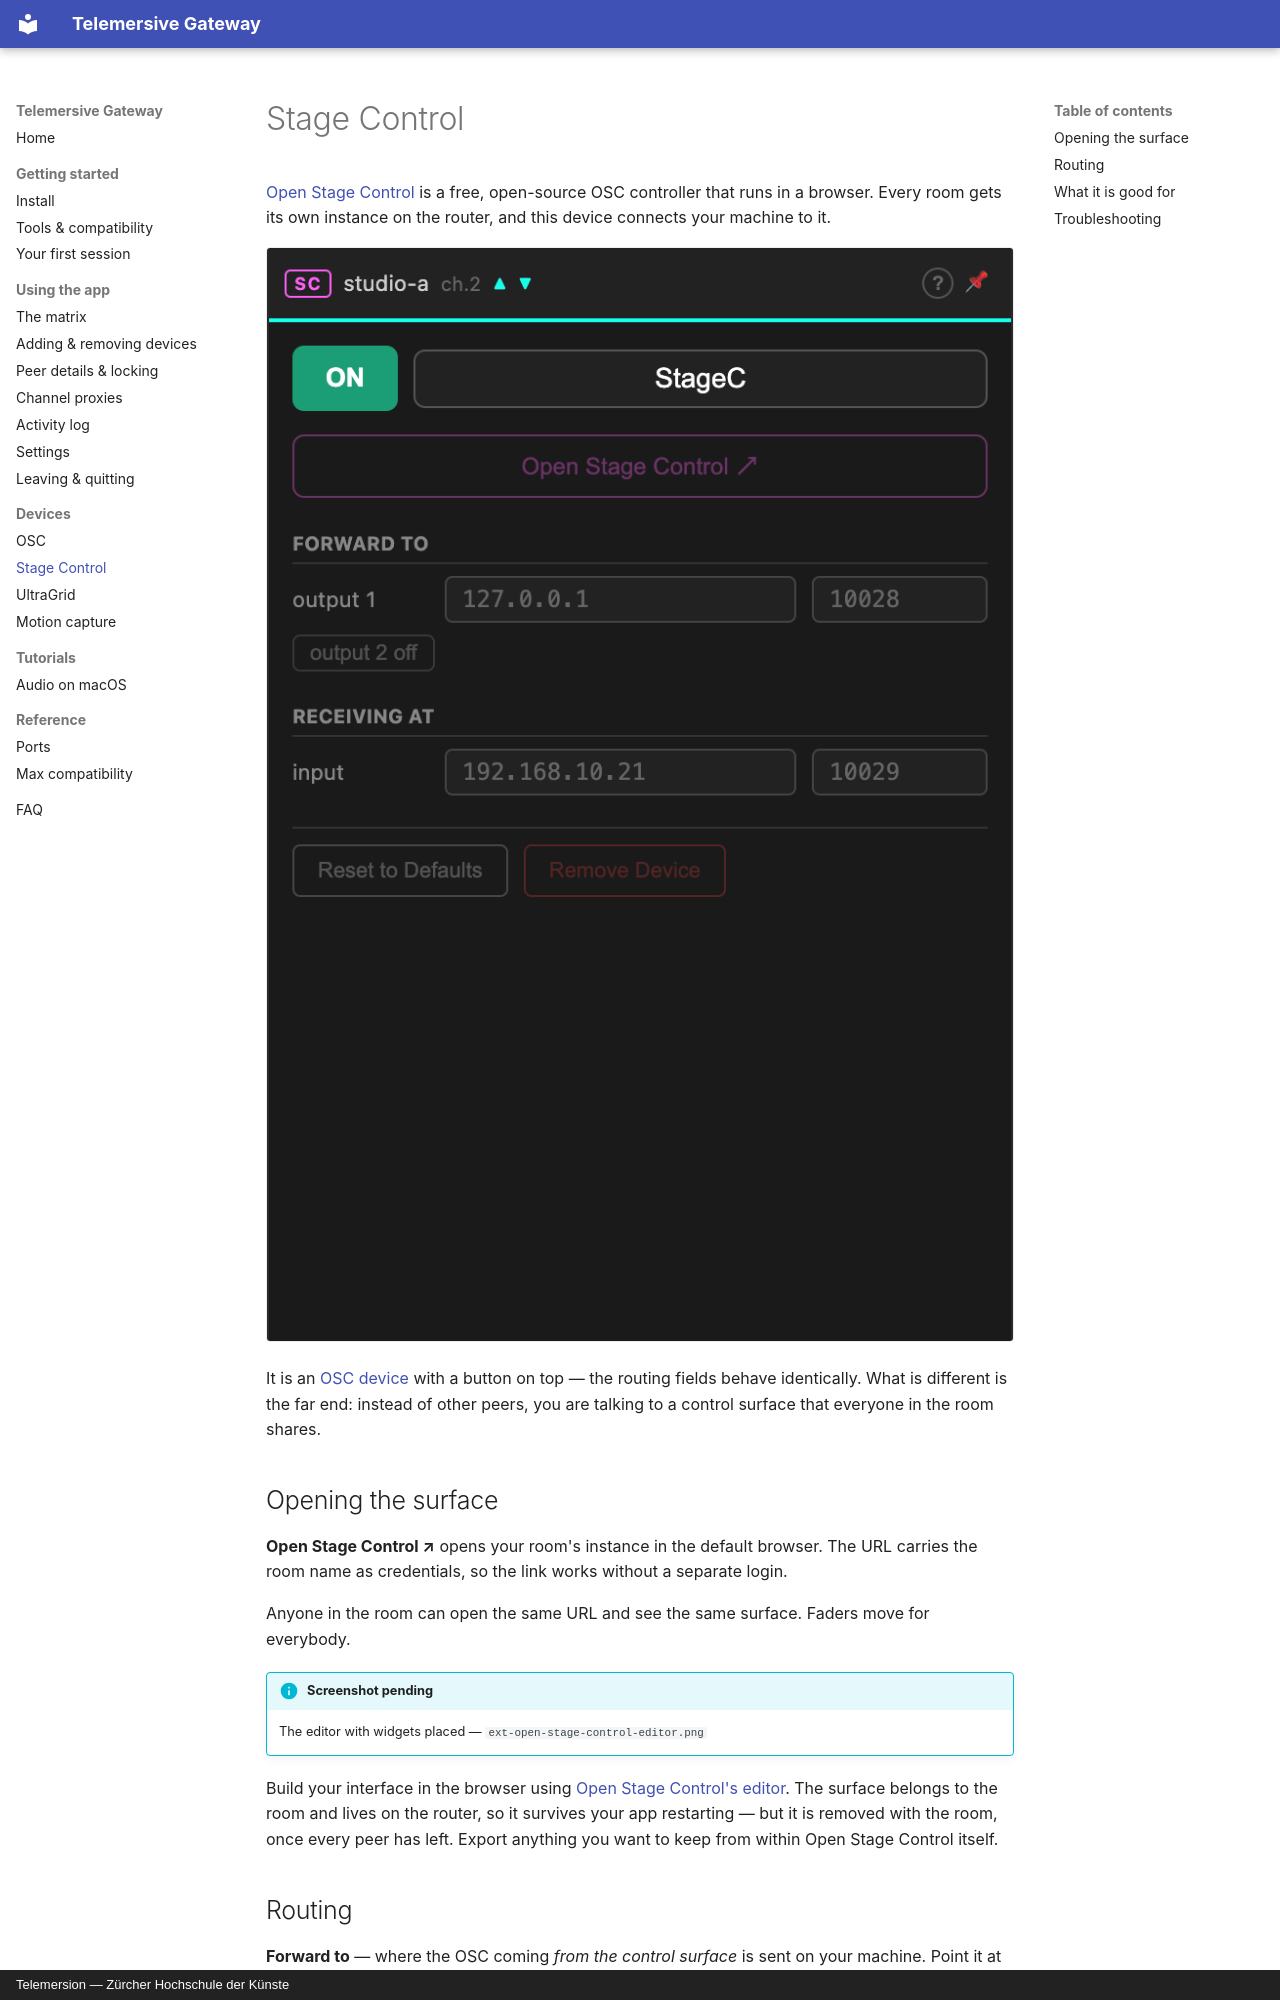

repository: telemersion/telemersive-portbay · page: devices/stage-control/index.html · generator: mkdocs · copyright: Telemersion — Zürcher Hochschule der Künste

# Stage Control

[Open Stage Control](https://openstagecontrol.ammd.net/) is a free, open-source
OSC controller that runs in a browser. Every room gets its own instance on the
router, and this device connects your machine to it.

![Stage Control device panel](../assets/screenshots/panel-stage-control.png)

It is an [OSC device](osc.md) with a button on top — the routing fields behave
identically. What is different is the far end: instead of other peers, you are
talking to a control surface that everyone in the room shares.

## Opening the surface

**Open Stage Control ↗** opens your room's instance in the default browser. The
URL carries the room name as credentials, so the link works without a separate
login.

Anyone in the room can open the same URL and see the same surface. Faders move
for everybody.

!!! info "Screenshot pending"
    The editor with widgets placed — `ext-open-stage-control-editor.png`

Build your interface in the browser using
[Open Stage Control's editor](https://openstagecontrol.ammd.net/docs/user-interface/editor/).
The surface belongs to the room and lives on the router, so it survives your app
restarting — but it is removed with the room, once every peer has left. Export
anything you want to keep from within Open Stage Control itself.

## Routing

**Forward to** — where the OSC coming *from the control surface* is sent on your
machine. Point it at whatever the faders should drive.

**Receiving at** — send OSC here to update the surface, so that widgets reflect
the actual state of your system rather than just the last thing someone touched.

Both work exactly as described in [OSC](osc.md).
